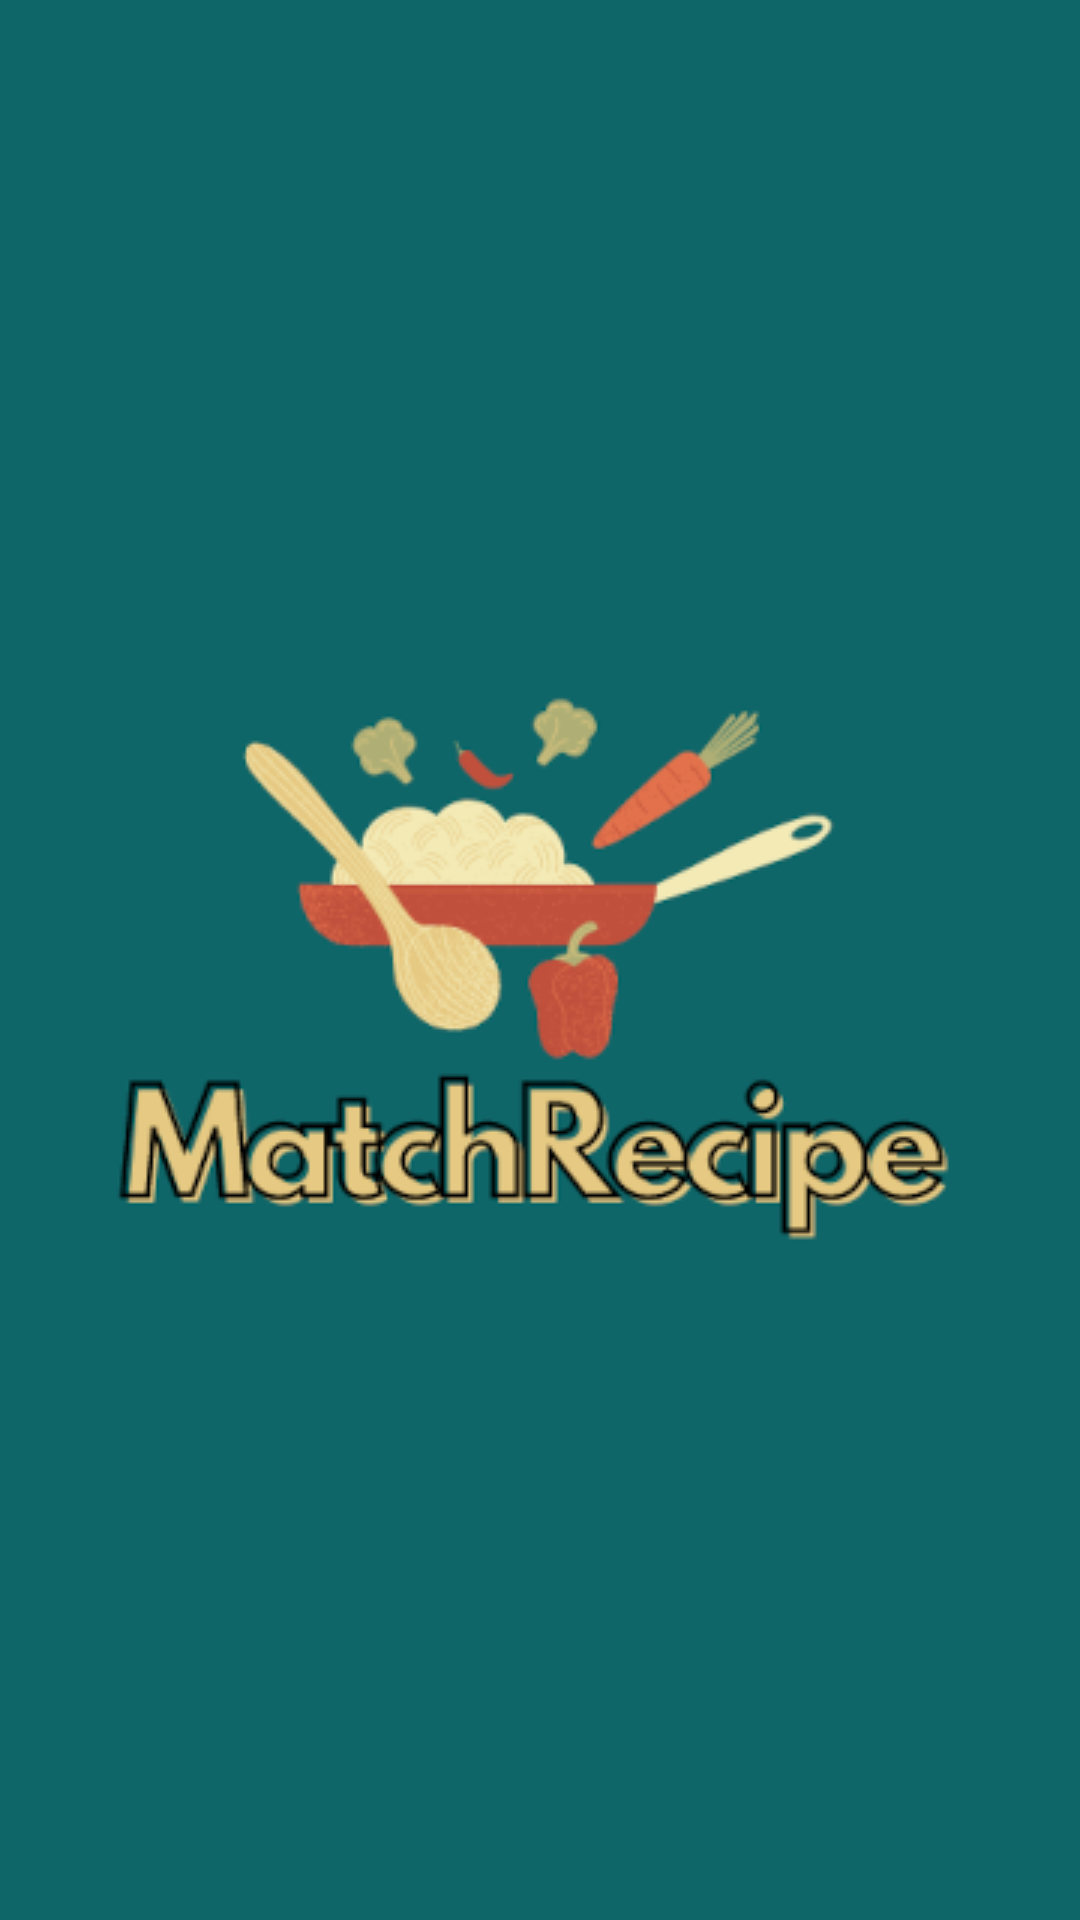

Here is an Android app screen rendered from its layout file. Give the layout XML and the strings, colors and styles it references.
<!-- AndroidManifest.xml: application theme Theme.RecipeApp -->
<!-- res/layout/activity_splash.xml -->
<?xml version="1.0" encoding="utf-8"?>
<RelativeLayout xmlns:android="http://schemas.android.com/apk/res/android"
    xmlns:app="http://schemas.android.com/apk/res-auto"
    xmlns:tools="http://schemas.android.com/tools"
    android:layout_width="match_parent"
    android:layout_height="match_parent"
    android:background="#0F6668"
    tools:context=".SplashActivity">

    <ImageView
        android:id="@+id/ivLogo"
        android:layout_width="match_parent"
        android:layout_height="match_parent"
        android:layout_centerInParent="true"
        android:src="@drawable/logoapp" />

</RelativeLayout>
<!-- resources referenced by this layout -->
<resources>
  <!-- drawable logoapp: png bitmap (drawable, 37422 bytes) -->
  <style name="Theme.RecipeApp" parent="Theme.AppCompat.Light">
          
          <item name="colorPrimary">@color/primary</item>
          <item name="colorPrimaryVariant">@color/purple_700</item>
          <item name="colorOnPrimary">@color/white</item>
          
          <item name="colorSecondary">@color/teal_200</item>
          <item name="colorSecondaryVariant">@color/teal_700</item>
          <item name="colorOnSecondary">@color/black</item>
          
          
      </style>
  <color name="primary">#FF018786</color>
  <color name="purple_700">#FF3700B3</color>
  <color name="white">#FFFFFFFF</color>
  <color name="teal_200">#FF03DAC5</color>
  <color name="teal_700">#FF018786</color>
  <color name="black">#FF000000</color>
</resources>
